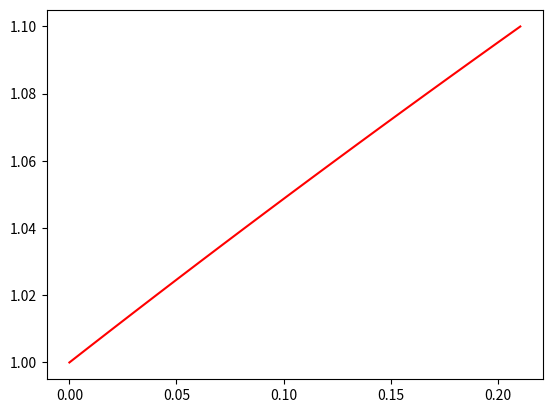

Write the Python code that produced this figure.
import math
import numpy as np
import matplotlib.pyplot as plt

def euler_method(num_steps):
    h = 0.01
    
    x = np.zeros(num_steps+1)
    y = np.zeros(num_steps+1)

    x[0] = 0
    y[0] = 1

    for step in range(num_steps):
        x[step+1] = x[step] + h 
        y[step+1] = y[step] + h * x[step]
    return x, y

# for num_steps in [5,10,20,100]:
#     x,y = euler_method(num_steps)

x,y = euler_method(5)
x2,y2 = euler_method(10)
x3,y3 = euler_method(20)
x4,y4 = euler_method(100)

def heun_method(num_steps):
    e = math.e
    h = 0.01

    x = np.zeros(num_steps+1)
    y = np.zeros(num_steps+1)

    x[0] = 0
    y[0] = 1

    for step in range(num_steps):
        xE = x[step] + h * y[step]
        yE = y[step] + h

        x[step+1] = x[step] + h * 0.5 * (y[step] + yE)
        y[step+1] = y[step] + h * 0.5
        
    return x, y 

a, b = heun_method(20)

def plot_me():
    plt.plot(a,b,'r')
    # plt.plot(x2,y2, 'b')
    # plt.plot(x3,y3, 'g')
    # plt.plot(x4,y4, 'y')
    plt.show()
plot_me()
